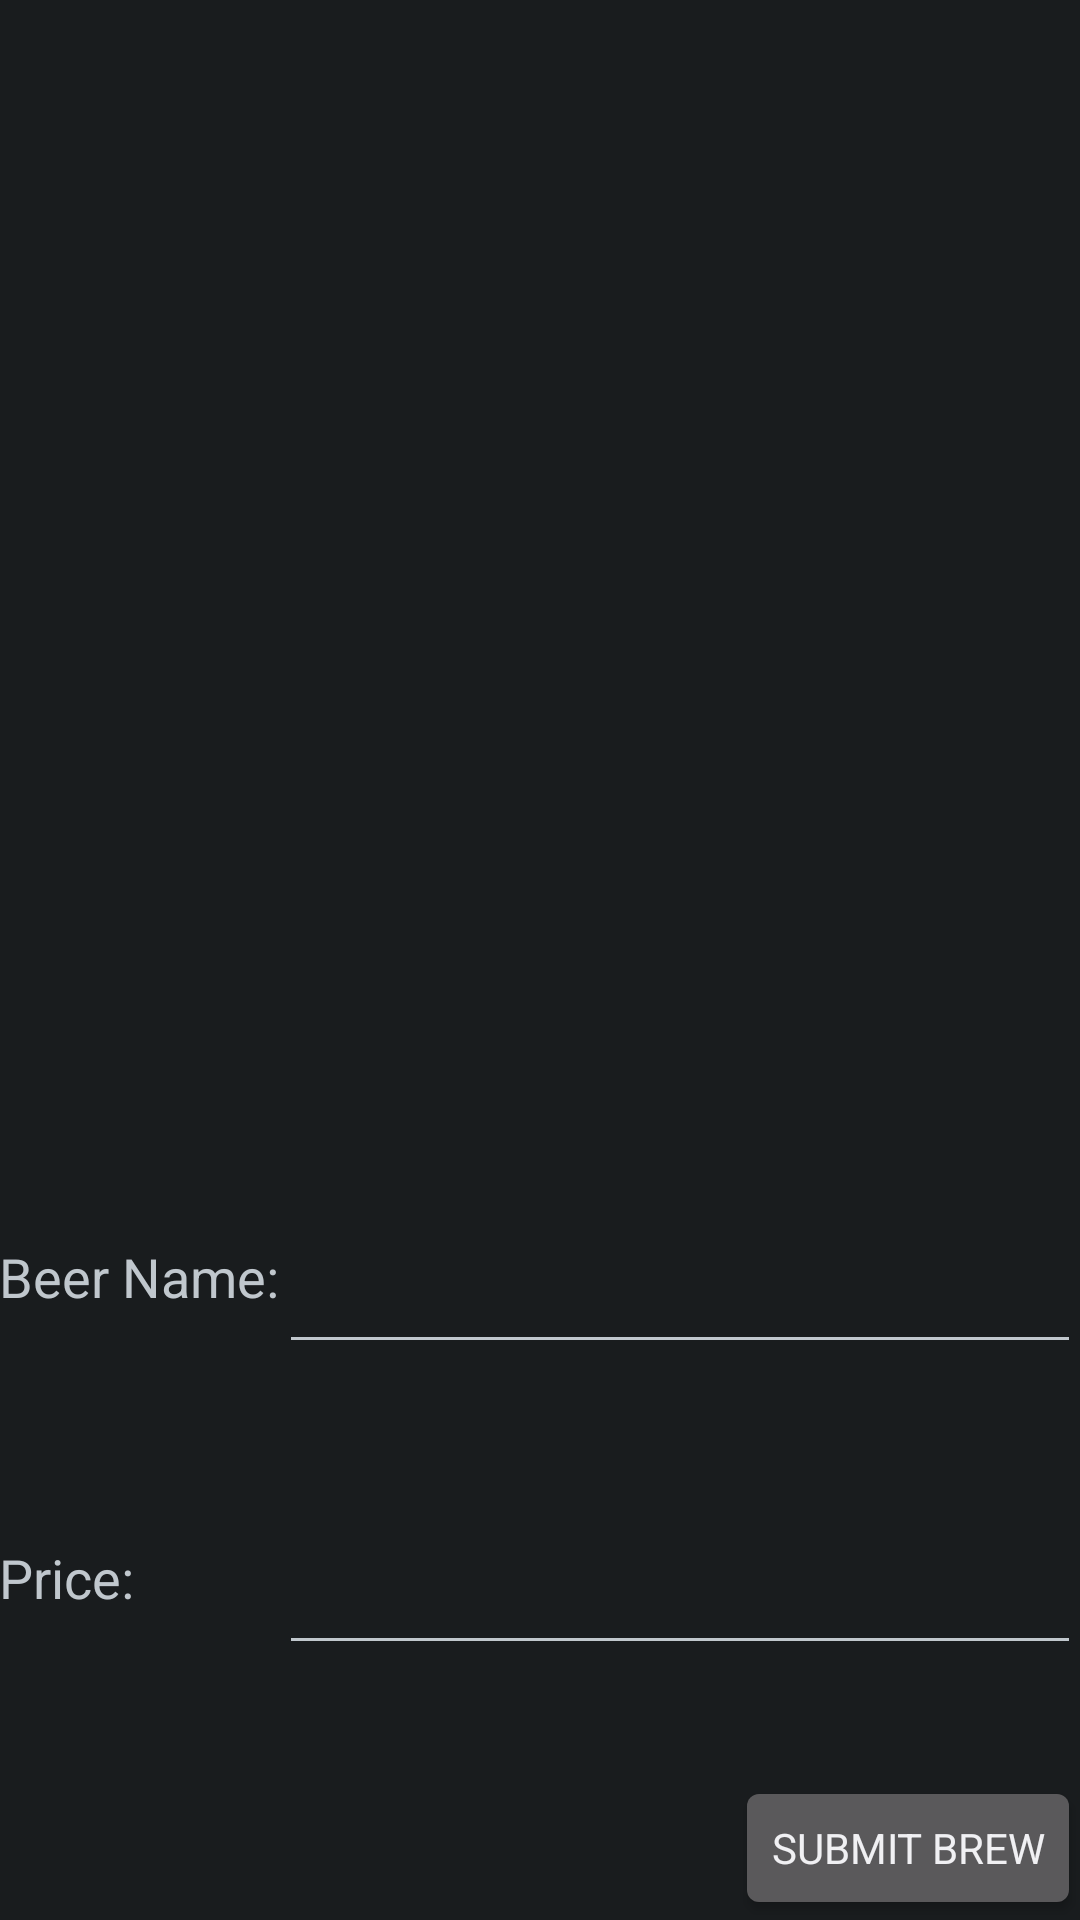

Android layout source for this screen:
<!-- AndroidManifest.xml: application theme AppTheme -->
<!-- res/layout/add_beer_activity.xml -->
<RelativeLayout xmlns:android="http://schemas.android.com/apk/res/android"
    xmlns:tools="http://schemas.android.com/tools" android:layout_width="match_parent"
    android:layout_height="match_parent" android:paddingLeft="@dimen/activity_horizontal_margin"
    android:paddingRight="@dimen/activity_horizontal_margin"
    android:paddingTop="@dimen/activity_vertical_margin"
    android:paddingBottom="@dimen/activity_vertical_margin" tools:context=".MainActivity">


    <TextView
        android:layout_width="wrap_content"
        android:layout_height="wrap_content"
        android:textAppearance="?android:attr/textAppearanceMedium"
        android:text="Beer Name:"
        android:id="@+id/beerNameLabel"
        android:layout_alignTop="@+id/beerName"
        android:layout_alignParentLeft="true"
        android:layout_alignParentStart="true" />

    <EditText
        android:layout_width="wrap_content"
        android:layout_height="wrap_content"
        android:inputType="numberDecimal"
        android:ems="10"
        android:id="@+id/beerPrice"
        android:layout_marginBottom="37dp"
        android:layout_above="@+id/submitButton"
        android:layout_alignParentRight="true"
        android:layout_alignParentEnd="true"
        android:layout_toEndOf="@+id/beerName"
        android:layout_alignLeft="@+id/beerName"
        android:layout_alignStart="@+id/beerName" />

    <EditText
        android:layout_width="wrap_content"
        android:layout_height="wrap_content"
        android:inputType="text"
        android:id="@+id/beerName"
        android:layout_marginBottom="59dp"
        android:layout_above="@+id/beerPrice"
        android:layout_alignParentRight="true"
        android:layout_alignParentEnd="true"
        android:layout_toRightOf="@+id/beerNameLabel"
        android:layout_toEndOf="@+id/beerNameLabel" />

    <TextView
        android:layout_width="wrap_content"
        android:layout_height="wrap_content"
        android:textAppearance="?android:attr/textAppearanceMedium"
        android:text="Price:"
        android:id="@+id/beerPriceLabel"
        android:layout_alignTop="@+id/beerPrice"
        android:layout_alignParentLeft="true"
        android:layout_alignParentStart="true" />

    <Button
        android:layout_width="wrap_content"
        android:layout_height="wrap_content"
        android:text="Submit Brew"
        android:id="@+id/submitButton"
        android:layout_alignParentBottom="true"
        android:layout_alignParentRight="true"
        android:layout_alignParentEnd="true" />

    <ListView
        android:layout_width="wrap_content"
        android:layout_height="wrap_content"
        android:choiceMode="singleChoice"
        android:listSelector="#666666"
        android:id="@+id/storeListView"
        android:layout_alignParentLeft="true"
        android:layout_alignParentStart="true"
        android:layout_above="@+id/beerNameLabel"
        android:layout_alignParentTop="true" />

</RelativeLayout>
<!-- resources referenced by this layout -->
<resources>
  <style name="AppTheme" parent="android:Theme.DeviceDefault">
          
          
  
          <item name="android:colorPrimary">#F9A825</item>
  
          
  
          android:fontFamily="sans-serif"
          android:fontFamily="sans-serif-light"
          android:fontFamily="sans-serif-condensed"
          android:fontFamily="sans-serif-thin"
          <item name="android:fontFamily">sans-serif</item>
      </style>
</resources>
